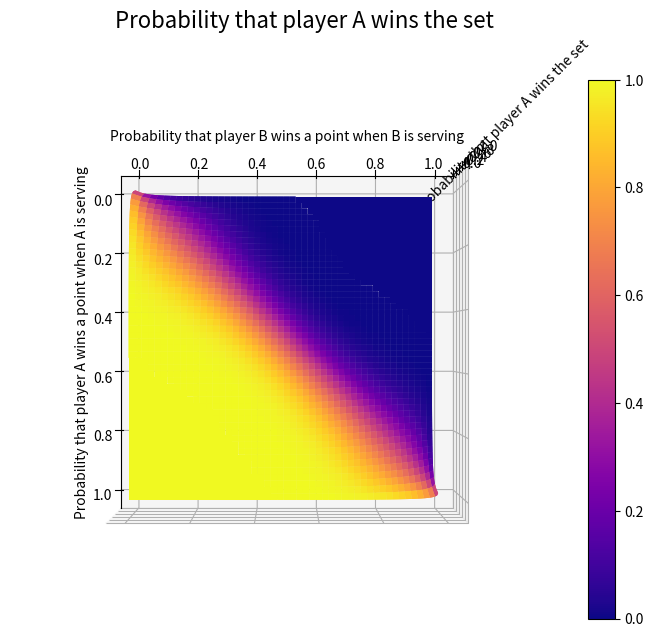

Generate this figure with matplotlib:
# p = probability that player A wins a point when A is serving
# 1-p = probability that player B wins a point when A is serving
# q = probability that player B wins a point when B is serving
# 1-q = probability that player A wins a point when B is serving

import matplotlib.pyplot as plt
import numpy as np

def game_win_probab(x):
    return x**4 + 4*(1-x)*x**4 + 10*(1-x)**2*x**4 + 20*(1-x)**3*x**5/((1-2*x*(1-x)))

def set_win_probab(p,q):
    t = game_win_probab(p)
    r = 1-game_win_probab(q)

    # Set winning probabilities for player A when A is serving and B is serving respectively, for different game scores in the set.
    P_6_0 = t**3*r**3 #6-0
    P_6_1 = 3*(1-t)*t**3*r**3 + 3*(1-r)*t**4*r**2 # 6-1
    P_6_2 = 6*(1-t)**2*t**2*r**4 + 12*(1-t)*(1-r)*t**3*r**3 + 3*(1-r)**2*t**4*r**2 # 6-2
    P_6_3 = 4*(1-t)**3*t**2*r**4 + 24*(1-t)**2*(1-r)*t**3*r**3 + 24*(1-t)*(1-r)**2*t**4*r**2 + 4*(1-r)**3*t**5*r # 6-3
    P_6_4 = 5*(1-t)**4*t*r**5 + 40*(1-t)**3*(1-r)*t**2*r**4 + 60*(1-t)**2*(1-r)**2*t**3*r**3 + 20*(1-t)*(1-r)**3*t**4*r**2 + (1-r)**4*t**5*r # 6-4
    
    # for game score 7-5 and 7-6, we must calculate the probability of reaching game score 5-5 and 6-6 first, and then multiply it with the probability of winning the next game (which is 7-5 or 7-6 respectively) to get the final probability of winning the set with a score of 7-5 or 7-6.
    P_5_5 = ((1-t)**5*r**5 + 25*(1-t)**4*(1-r)*t*r**4 + 100*(1-t)**3*(1-r)**2*t**2*r**3 + 100*(1-t)**2*(1-r)**3*t**3*r**2 + 25*(1-t)*(1-r)**4*t**4*r + (1-r)**5*t**5)
    P_7_5 = r*t*P_5_5 

    # for the score to be 7-6, we must first calculate the probability of reaching the score 6-6, and then multiply it with the probability of winning the next game (which is 7-6) to get the final probability of winning the set with a score of 7-6.
    P_6_6 = (t*(1-r)+r*(1-t))*P_5_5 

    # in the last game, the probability of player A winning the game with a score of 7-6 can be calculated by considering all the possible ways in which player A can win the game with a score of 7-6, which are as follows:
    prob_set_6_6_result_7_0 = p**3*(1-q)**4
    prob_set_6_6_result_7_1 = 3*p**3*(1-p)*(1-q)**4 + 4*p**4*(1-q)**3*q
    prob_set_6_6_result_7_2 = 6*(1-p)**2*p**3*(1-q)**4 + 16*p**4*(1-p)*(1-q)**3*q + 6*p**5*(1-q)**2*q**2
    prob_set_6_6_result_7_3 = 10*(1-p)**3*p**2*(1-q)**5 + 40*(1-p)**2*p**3*(1-q)**4*q + 30*(1-p)*p**4*(1-q)**3*q**2 + 4*p**5*(1-q)**2*q**3
    prob_set_6_6_result_7_4 = 5*(1-p)**4*p*(1-q)**6 + 50*(1-p)**3*p**2*(1-q)**5*q + 100*(1-p)**2*p**3*(1-q)**4*q**2 + 50*(1-p)*p**4*(1-q)**3*q**3 + 5*p**5*(1-q)**2*q**4
    prob_set_6_6_result_7_5 = p*(1-p)**5*(1-q)**6 + 30*(1-p)**4*p**2*(1-q)**5*q + 150*(1-p)**3*p**3*(1-q)**4*q**2 + 200*(1-p)**2*p**4*(1-q)**3*q**3 + 75*(1-p)*p**5*(1-q)**2*q**4 + 6*p**6*(1-q)*q**5
    
    
    prob_set_6_6_result_6_6 = p**6*q**6 + 36*p**5*(1-p)*q**5*(1-q) + 225*p**4*(1-p)**2*q**4*(1-q)**2 + 400*p**3*(1-p)**3*q**3*(1-q)**3 + 225*p**2*(1-p)**4*q**2*(1-q)**4 + 36*p*(1-p)**5*q*(1-q)**5 + (1-p)**6*(1-q)**6 #13th game score 6-6
    p_set_6_6_result_post_6_6 = p*(1-q)/(1-(p*q + (1-p)*(1-q))) 
    p_set_6_6_result_7_6 = prob_set_6_6_result_6_6*p_set_6_6_result_post_6_6 


    #in return (incomplete)
    P_7_6 = P_6_6*(prob_set_6_6_result_7_0 + prob_set_6_6_result_7_1 + prob_set_6_6_result_7_2 + prob_set_6_6_result_7_3 + prob_set_6_6_result_7_4 + prob_set_6_6_result_7_5 + p_set_6_6_result_7_6) 

    score_7_6_probab = p*(1-q)/(1-(p*q + (1-p)*(1-q)))


    return (P_6_0 + P_6_1 + P_6_2 + P_6_3 + P_6_4 + P_7_5 + P_7_6)


# player_a_win_when_serving = float(input("Enter the probability that player A wins a point when A is serving: "))
# player_b_win_when_serving = float(input("Enter the probability that player B wins a point when B is serving: "))
# if(player_a_win_when_serving < 0 or player_a_win_when_serving > 1 or player_b_win_when_serving < 0 or player_b_win_when_serving > 1 or (player_a_win_when_serving == 0 and player_b_win_when_serving == 0) or (player_a_win_when_serving == 1 and player_b_win_when_serving == 1)):
#     print("Invalid input. Please enter a probability between 0 and 1.")
# else:
#     print(f"Probability that player A wins the set: {set_win_probab(player_a_win_when_serving, player_b_win_when_serving)}")

fig = plt.figure()
fig.suptitle('Probability that player A wins the set', fontsize=16)
fig.set_size_inches(10, 7)
ax = plt.axes(projection='3d')
p_values = [i/100 for i in range(1,100)]
q_values = [i/100 for i in range(1,100)]
P, Q = np.meshgrid(p_values, q_values)
Z = set_win_probab(P, Q)
ax.plot_surface(P, Q, Z, cmap='plasma')
ax.set_xlabel('Probability that player A wins a point when A is serving')
ax.set_ylabel('Probability that player B wins a point when B is serving')
ax.set_zlabel('Probability that player A wins the set')
ax.elev = 90
ax.azim = 0
surf = ax.plot_surface(P, Q, Z, cmap='plasma')
fig.colorbar(surf, ax=ax)
plt.savefig('tennis_set_win_probability.png')
plt.show()
